Run: headless pygame with SDL's dummy video driver; simulated clock (each Clock.tick advances the game by its frame time, no real sleeping); random seed 0; keys injected as events and as key.get_pressed() state; no mouse input.
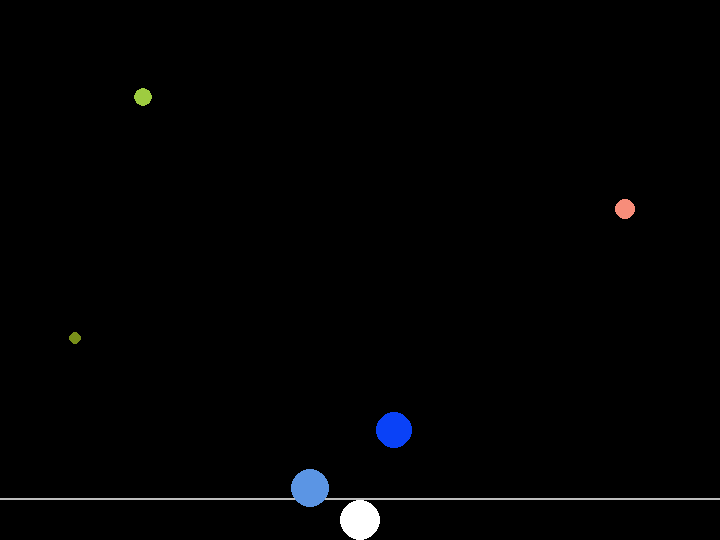
Frame 1 of 4 · flips 1–60 · no input
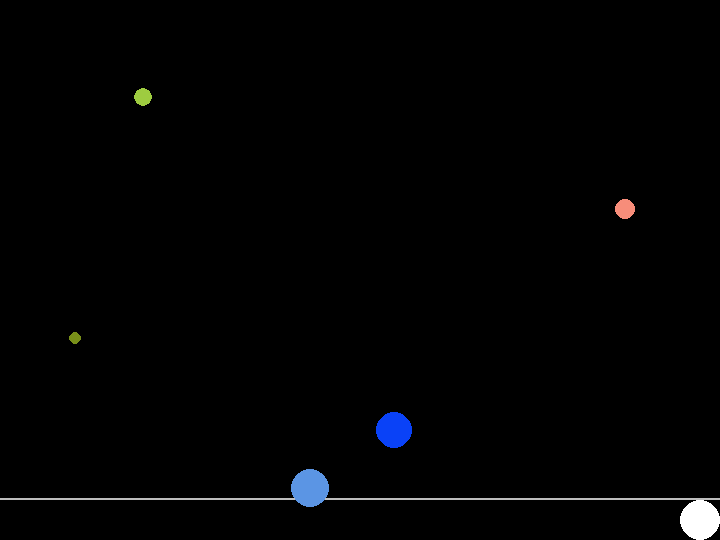
Frame 2 of 4 · flips 61–180 · tapped SPACE, RETURN · held RIGHT (→), D
Frame 3 of 4 · flips 181–300 · held DOWN (↓), S · screen unchanged from frame 2, image omitted
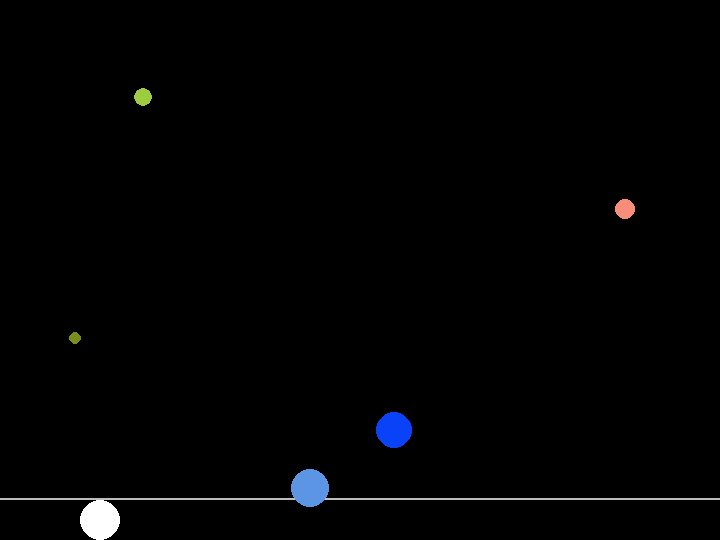
Frame 4 of 4 · flips 301–420 · held LEFT (←), A, UP (↑), W

The pygame program that drew these frames:


# Import External Librarys
import pygame
import random
import math

# Create Player
class Player:
    def __init__(self, radius: int, pos: pygame.Vector2):
        self.radius = radius
        self.pos = pos

    def wallDetect(self):
        if self.pos.x <= 20:
            self.pos.x = 20
        elif self.pos.x >= 700:
            self.pos.x = 700

    def moveLeft(self):
        self.pos.x -= 5

    def moveRight(self):
        self.pos.x += 5


class Target:
    def __init__(self,):

        self.radius = random.randrange(5, 20)
        self.pos = pygame.Vector2(random.randrange(0, 720), random.randrange(0, 540))
        self.color = pygame.Vector3(random.randrange(0, 255), random.randrange(0, 255), random.randrange(0, 255))

        self.move = pygame.Vector2(random.randrange(-2, 2), random.randrange(-2, 2))


    def moveCircle(self):
        self.pos += self.move
        if self.pos.x <= 0 or self.pos.x >= 720:
            self.move.x *= -1

        if self.pos.y <= 0 or self.pos.y >= 540:
            self.move.y *= -1




target_list = []
def createTargets():
    for i in range(5):
        target_list.append(Target())

createTargets()



# pygame Run
pygame.init()

screen = pygame.display.set_mode((720, 540))
clock = pygame.time.Clock()
running = True
dt = 0

radius_of_player = 100
circle_movement = 300*dt
growth_factor = 0.5

lose = False
win = False

player_pos = pygame.Vector2(screen.get_width() / 2, screen.get_height()-20)
player = Player(20, player_pos)

while running:
    # poll for events
    # pygame.QUIT event means the user clicked X to close your window
    for event in pygame.event.get():
        if event.type == pygame.QUIT:
            running = False

    keys = pygame.key.get_pressed()
    # if keys[pygame.K_w]:
    #     player_pos.y -= player_movement
    # if keys[pygame.K_s]:
    #     player_pos.y += player_movement
    if keys[pygame.K_a]:
        player.moveLeft()
    if keys[pygame.K_d]:
        player.moveRight()




    # fill the screen with a color to wipe away anything from last frame
    screen.fill("black")

    # stage draw
    pygame.draw.line(screen, "grey", (0, 498), (720, 498), 2)

    # draw player
    player.wallDetect()
    pygame.draw.circle(screen, "white", player.pos, player.radius)


    # draw food
    for target in target_list:
        pygame.draw.circle(screen, target.color, target.pos, target.radius)


    # flip() the display to put your work on screen
    pygame.display.flip()

    # limits FPS to 60

    # dt is delta time in seconds since last frame, used for framerate-
    # independent physics.
    dt = clock.tick(60) / 1000

pygame.quit()
